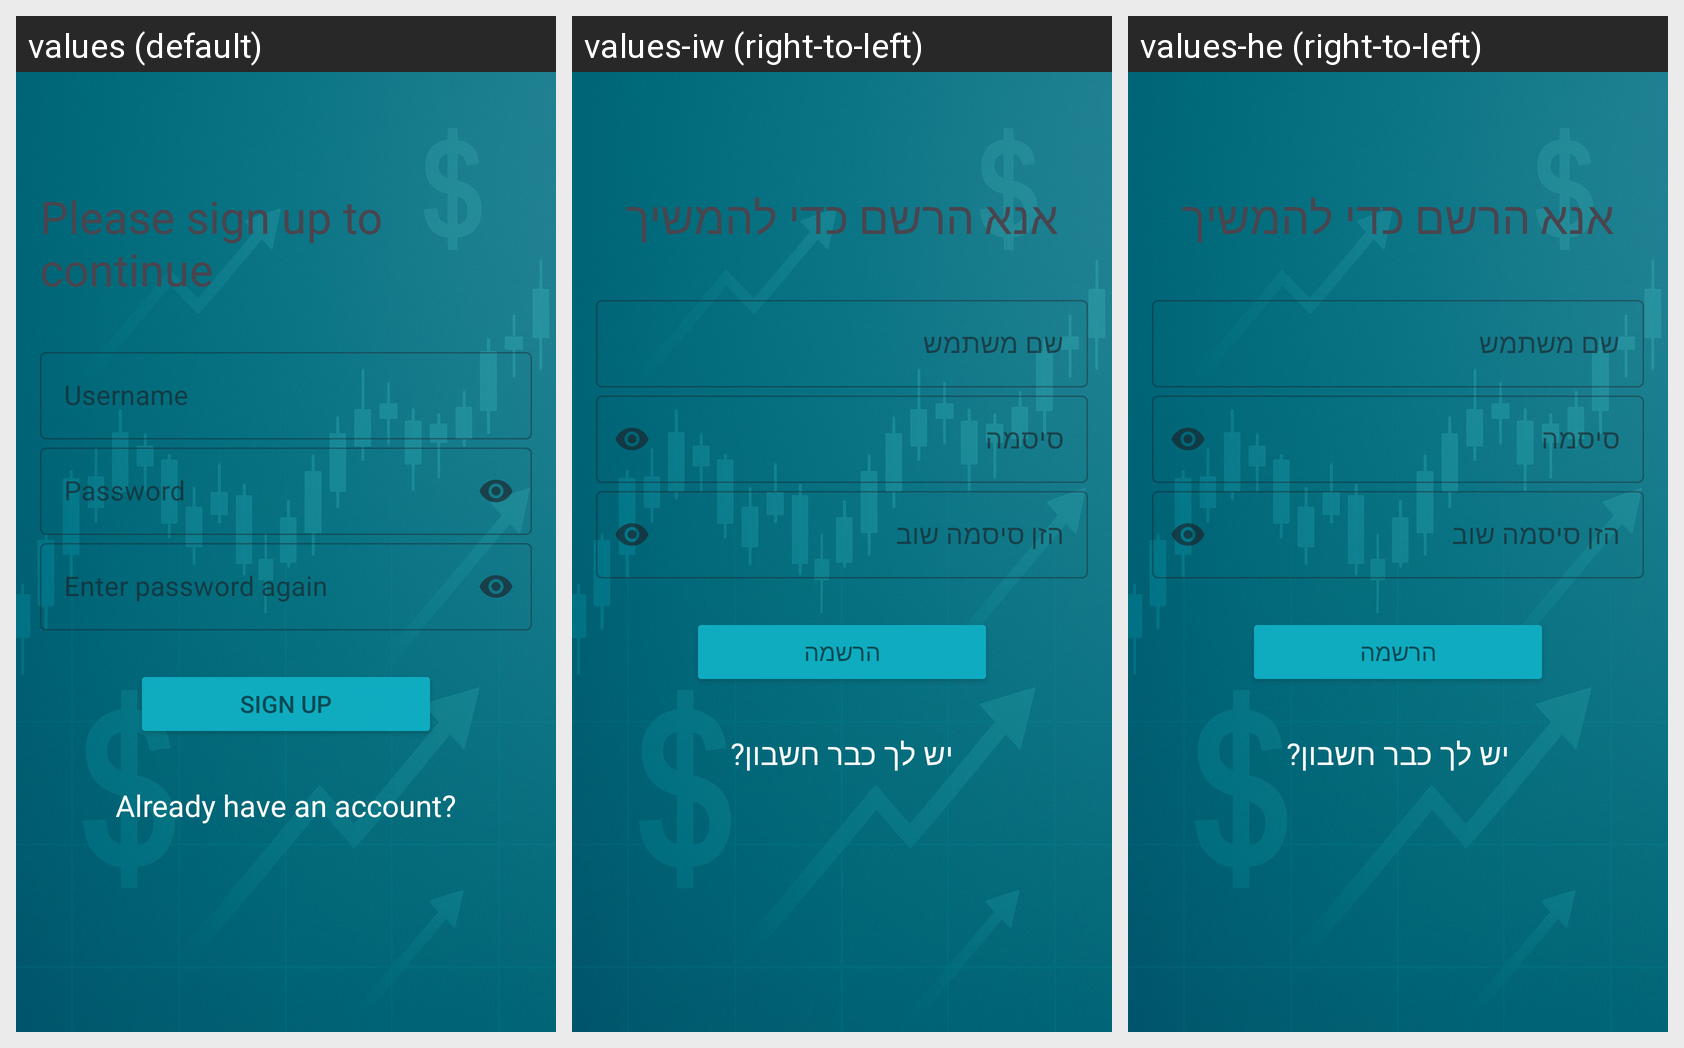

Locale-by-locale string values for the Android screen shown in this grid:
Android screen res/layout/signup_fragment.xml rendered under 3 locales, left to right: values (default), values-iw (right-to-left), values-he (right-to-left). Device: Nexus 5 (rendered at 1080×1920; each locale shown at half size, 540×960, under a caption strip naming it); theme Theme.MovingAverageApplication1.
Strings drawn on this screen, with the default value and each locale's value (text and hints the layout hard-codes, and strings that could not be matched under every locale, appear in the picture but are not listed):

please_sign_up_to_continue
  values: Please sign up to continue
  values-iw: אנא הרשם כדי להמשיך
  values-he: אנא הרשם כדי להמשיך

username
  values: Username
  values-iw: שם משתמש
  values-he: שם משתמש

password
  values: Password
  values-iw: סיסמה
  values-he: סיסמה

enter_password_again
  values: Enter password again
  values-iw: הזן סיסמה שוב
  values-he: הזן סיסמה שוב

sign_up
  values: Sign Up
  values-iw: הרשמה
  values-he: הרשמה

already_have_an_account
  values: Already have an account?
  values-iw: יש לך כבר חשבון?
  values-he: יש לך כבר חשבון?
